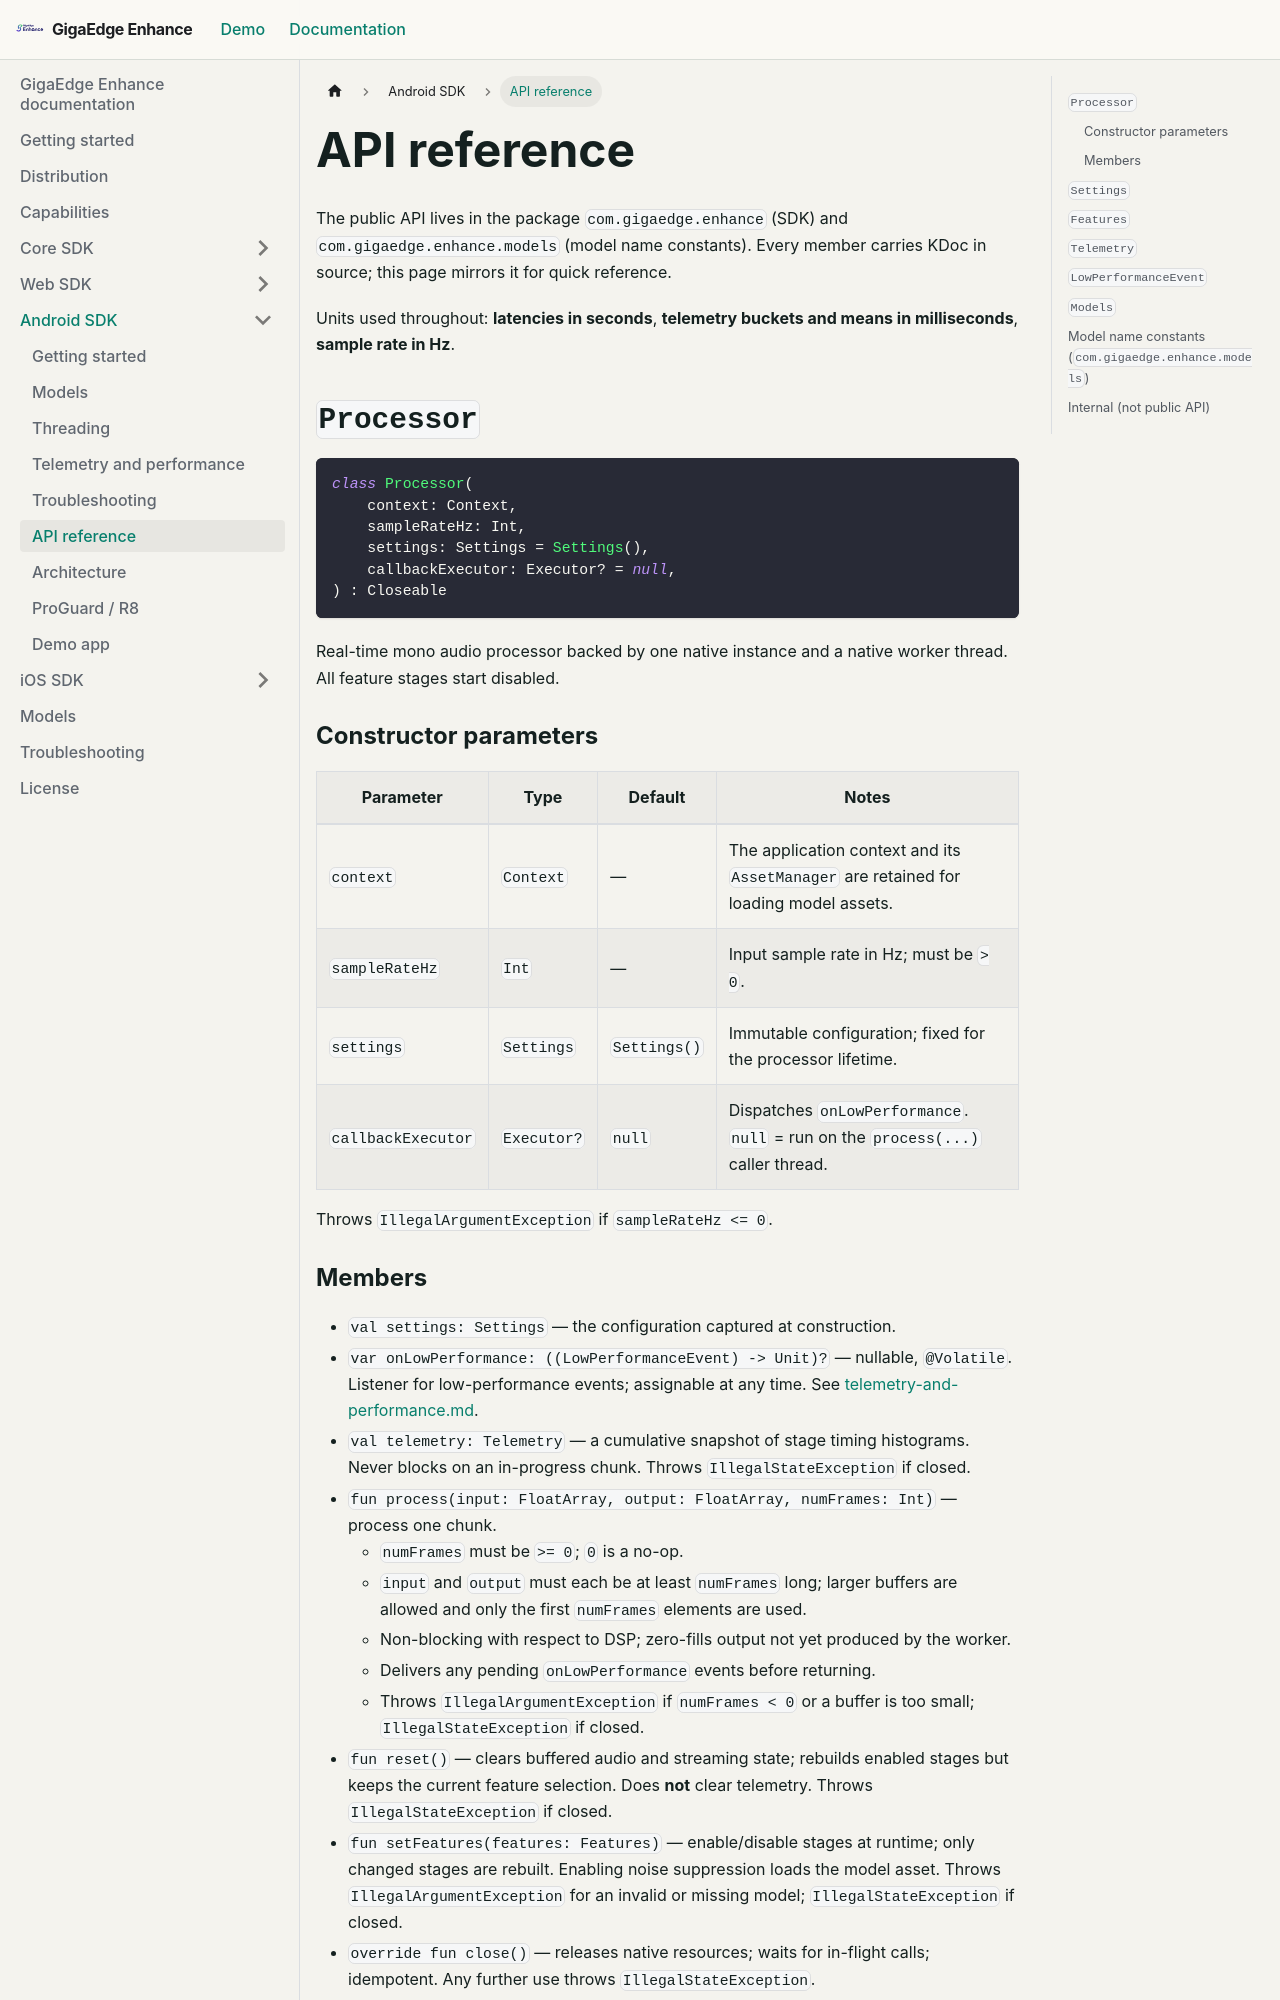

repository: salute-developers/giga-edge-enhance · page: docs/source/android/docs/api-reference/index.html · generator: docusaurus

# API reference

The public API lives in the package `com.gigaedge.enhance` (SDK) and
`com.gigaedge.enhance.models` (model name constants). Every member carries KDoc in source; this page
mirrors it for quick reference.

Units used throughout: **latencies in seconds**, **telemetry buckets and means in milliseconds**,
**sample rate in Hz**.

## `Processor`

```kotlin
class Processor(
    context: Context,
    sampleRateHz: Int,
    settings: Settings = Settings(),
    callbackExecutor: Executor? = null,
) : Closeable
```

Real-time mono audio processor backed by one native instance and a native worker thread. All
feature stages start disabled.

### Constructor parameters

| Parameter | Type | Default | Notes |
| --- | --- | --- | --- |
| `context` | `Context` | — | The application context and its `AssetManager` are retained for loading model assets. |
| `sampleRateHz` | `Int` | — | Input sample rate in Hz; must be `> 0`. |
| `settings` | `Settings` | `Settings()` | Immutable configuration; fixed for the processor lifetime. |
| `callbackExecutor` | `Executor?` | `null` | Dispatches `onLowPerformance`. `null` = run on the `process(...)` caller thread. |

Throws `IllegalArgumentException` if `sampleRateHz <= 0`.
